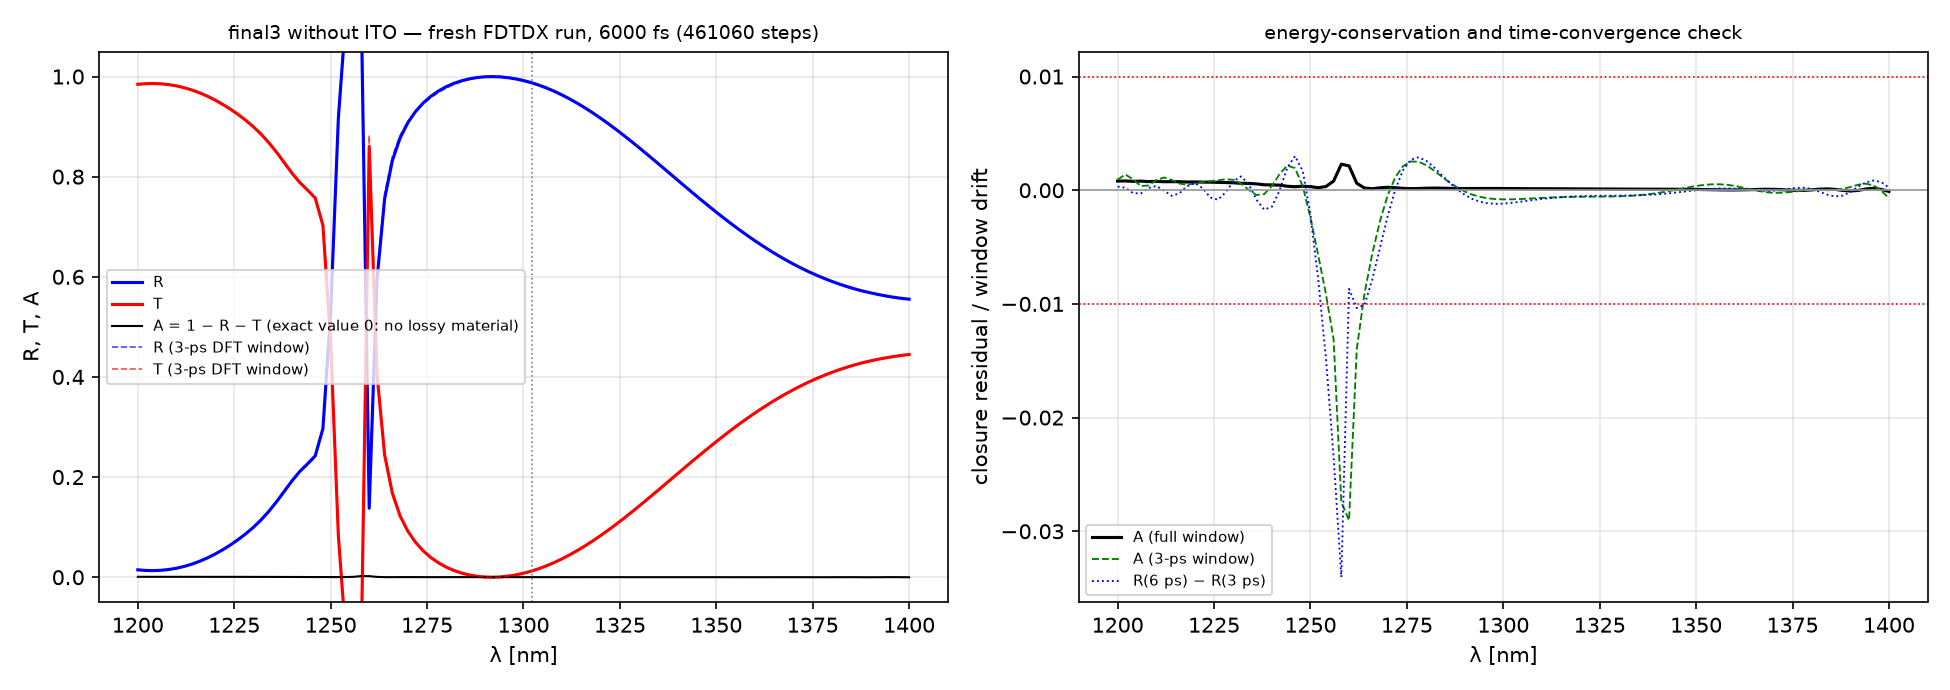

The file beside this chart, header and first rows:
lambda_nm, R, T, A_closure_residual, R_3000fs_window, T_3000fs_window
1200, 0.01474, 0.9845, 0.000806, 0.01443, 0.9846
1202, 0.01352, 0.9857, 0.000813, 0.0133, 0.9853
1204, 0.01319, 0.986, 0.000781, 0.01345, 0.9856
1206, 0.01379, 0.9854, 0.000800, 0.01407, 0.9856
1208, 0.01536, 0.9839, 0.000758, 0.01517, 0.9844
1210, 0.01791, 0.9813, 0.000780, 0.01753, 0.9816
1212, 0.0215, 0.9778, 0.000749, 0.02152, 0.9774
1214, 0.02608, 0.9732, 0.000752, 0.02657, 0.9725
1216, 0.03175, 0.9675, 0.000749, 0.03202, 0.9674
1218, 0.0384, 0.9609, 0.000725, 0.03805, 0.9615
1220, 0.04609, 0.9532, 0.000730, 0.04544, 0.954
1222, 0.05477, 0.9445, 0.000713, 0.05459, 0.9447
1224, 0.06437, 0.9349, 0.000709, 0.06501, 0.9342
1226, 0.07504, 0.9243, 0.000691, 0.07587, 0.9233
1228, 0.08678, 0.9125, 0.000676, 0.08697, 0.9121
1230, 0.09988, 0.8995, 0.000652, 0.09911, 0.9
1232, 0.1148, 0.8846, 0.000611, 0.1136, 0.8858
1234, 0.1318, 0.8676, 0.000598, 0.1313, 0.8687
1236, 0.1509, 0.8485, 0.000556, 0.1518, 0.8487
1238, 0.1717, 0.8278, 0.000479, 0.1735, 0.8269
1240, 0.1926, 0.8069, 0.000466, 0.194, 0.8056
1242, 0.2112, 0.7883, 0.000446, 0.2112, 0.7873
1244, 0.2263, 0.7733, 0.000349, 0.2243, 0.7735
1246, 0.2424, 0.7573, 0.000307, 0.2394, 0.7587
1248, 0.2969, 0.7028, 0.000353, 0.2952, 0.7045
1250, 0.528, 0.4717, 0.000315, 0.5301, 0.4723
1252, 0.9163, 0.08347, 0.000220, 0.9241, 0.08159
1254, 1.126, -0.1268, 0.000322, 1.141, -0.1321
1256, 1.226, -0.2265, 0.000805, 1.249, -0.236
1258, 1.109, -0.111, 0.002290, 1.143, -0.1154
1260, 0.1377, 0.8601, 0.002139, 0.1464, 0.8826
1262, 0.5923, 0.407, 0.000616, 0.6027, 0.4113
1264, 0.7555, 0.2443, 0.000191, 0.7656, 0.2435
1266, 0.8319, 0.168, 0.000130, 0.8398, 0.1658
1268, 0.877, 0.1228, 0.000213, 0.8821, 0.1206
1270, 0.9075, 0.09221, 0.000258, 0.9098, 0.09064
1272, 0.9299, 0.06984, 0.000221, 0.9299, 0.06899
1274, 0.9472, 0.05268, 0.000163, 0.9454, 0.0525
1276, 0.9607, 0.0392, 0.000137, 0.958, 0.03949
1278, 0.9713, 0.02851, 0.000149, 0.9685, 0.02904
1280, 0.9798, 0.02002, 0.000176, 0.9772, 0.02059
1282, 0.9865, 0.01335, 0.000185, 0.9844, 0.01382
1284, 0.9916, 0.008209, 0.000180, 0.9903, 0.008525
1286, 0.9954, 0.004423, 0.000162, 0.9947, 0.004567
1288, 0.998, 0.001859, 0.000151, 0.9979, 0.001844
1290, 0.9994, 0.000420, 0.000148, 0.9998, 0.000276
1292, 0.9998, 0.000031, 0.000149, 1.001, -0.000202
1294, 0.9992, 0.000629, 0.000151, 1, 0.000349
1296, 0.9977, 0.002167, 0.000155, 0.9988, 0.001878
1298, 0.9952, 0.004608, 0.000153, 0.9964, 0.004341
1300, 0.9919, 0.007922, 0.000150, 0.9931, 0.007698
1302, 0.9878, 0.01208, 0.000146, 0.9889, 0.01191
1304, 0.9828, 0.01707, 0.000142, 0.9838, 0.01696
1306, 0.977, 0.02285, 0.000137, 0.978, 0.0228
1308, 0.9705, 0.0294, 0.000135, 0.9713, 0.0294
1310, 0.9632, 0.0367, 0.000131, 0.9639, 0.03674
1312, 0.9552, 0.04471, 0.000130, 0.9559, 0.04479
1314, 0.9465, 0.05339, 0.000127, 0.9471, 0.05351
1316, 0.9372, 0.06272, 0.000124, 0.9377, 0.06286
1318, 0.9272, 0.07265, 0.000120, 0.9278, 0.0728
... 41 more rows
